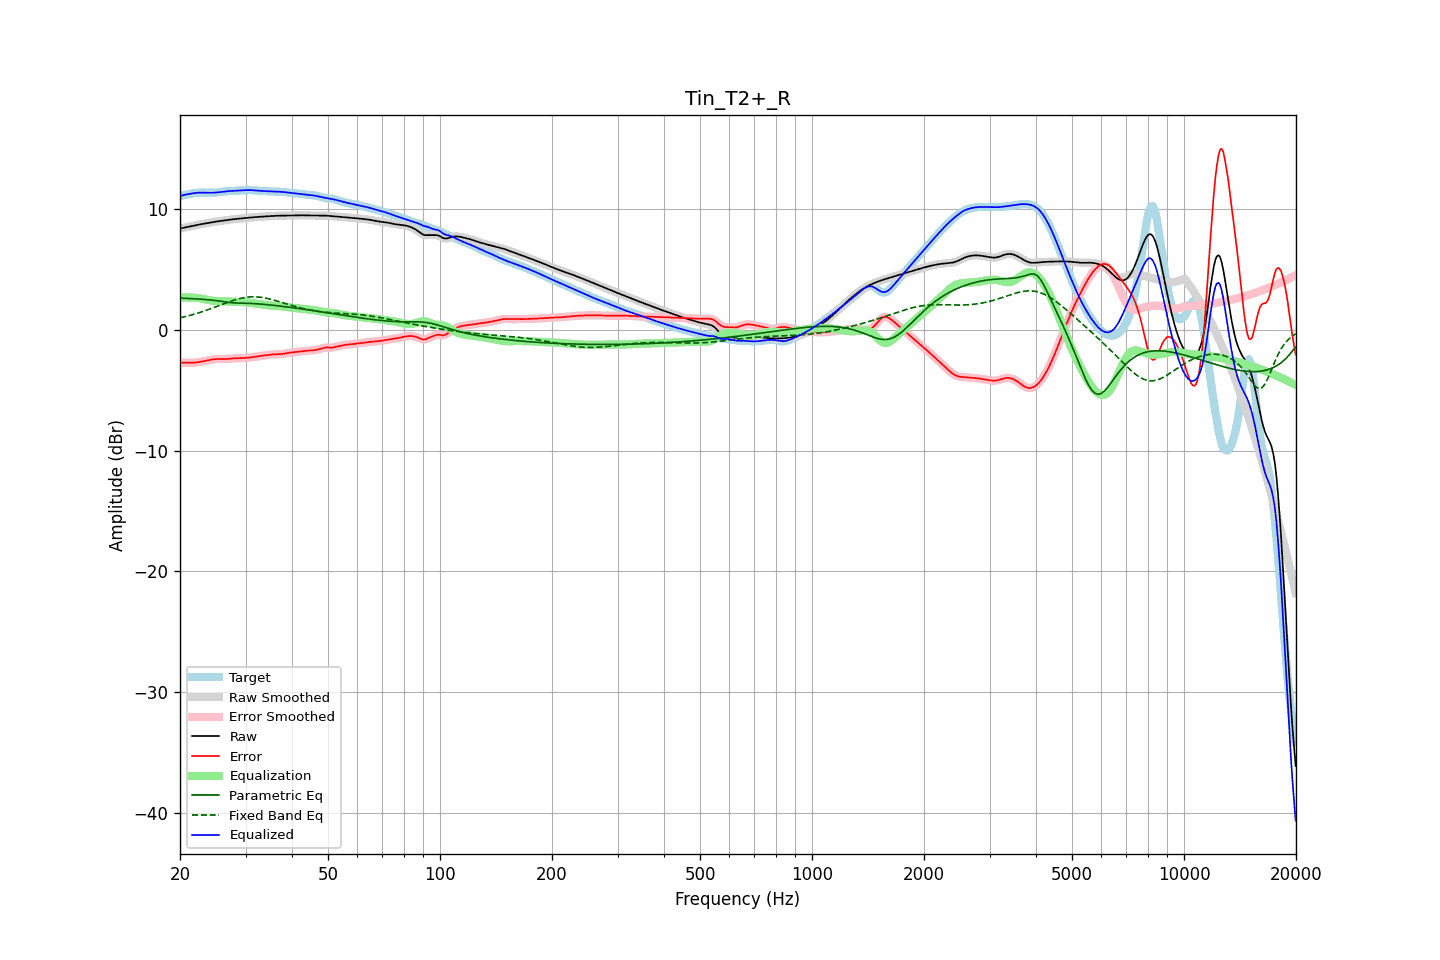

Values plotted in this chart, from the file beside it:
frequency, raw, error, smoothed, error_smoothed, equalization, parametric_eq, fixed_band_eq, equalized_raw, equalized_smoothed, target
20.00, 8.40, -2.71, 8.40, -2.71, 2.69, 2.65, 1.02, 11.10, 11.10, 11.12
20.20, 8.44, -2.70, 8.44, -2.70, 2.70, 2.64, 1.05, 11.14, 11.14, 11.15
20.40, 8.48, -2.70, 8.48, -2.70, 2.71, 2.64, 1.08, 11.18, 11.18, 11.17
20.61, 8.51, -2.69, 8.51, -2.70, 2.71, 2.63, 1.11, 11.22, 11.22, 11.20
20.81, 8.53, -2.70, 8.53, -2.70, 2.71, 2.63, 1.14, 11.25, 11.25, 11.23
21.02, 8.56, -2.70, 8.56, -2.70, 2.71, 2.62, 1.18, 11.27, 11.27, 11.26
21.23, 8.58, -2.71, 8.58, -2.71, 2.71, 2.62, 1.21, 11.29, 11.29, 11.29
21.44, 8.61, -2.71, 8.61, -2.71, 2.70, 2.61, 1.25, 11.31, 11.31, 11.32
21.66, 8.64, -2.70, 8.64, -2.71, 2.70, 2.60, 1.29, 11.34, 11.34, 11.34
21.87, 8.66, -2.70, 8.66, -2.70, 2.69, 2.60, 1.33, 11.36, 11.36, 11.36
22.09, 8.69, -2.68, 8.69, -2.68, 2.68, 2.59, 1.37, 11.37, 11.37, 11.38
22.31, 8.72, -2.67, 8.72, -2.67, 2.67, 2.58, 1.41, 11.39, 11.39, 11.39
22.54, 8.75, -2.65, 8.75, -2.65, 2.65, 2.57, 1.45, 11.40, 11.40, 11.40
22.76, 8.77, -2.62, 8.77, -2.62, 2.62, 2.56, 1.49, 11.40, 11.40, 11.40
22.99, 8.80, -2.60, 8.80, -2.60, 2.60, 2.55, 1.53, 11.40, 11.40, 11.40
23.22, 8.82, -2.57, 8.82, -2.57, 2.57, 2.54, 1.58, 11.39, 11.39, 11.40
23.45, 8.85, -2.54, 8.85, -2.54, 2.54, 2.53, 1.63, 11.39, 11.39, 11.39
23.69, 8.87, -2.52, 8.87, -2.52, 2.51, 2.52, 1.67, 11.38, 11.38, 11.39
23.92, 8.89, -2.49, 8.89, -2.49, 2.49, 2.51, 1.72, 11.38, 11.38, 11.38
24.16, 8.92, -2.46, 8.92, -2.46, 2.46, 2.50, 1.77, 11.38, 11.38, 11.38
24.40, 8.94, -2.44, 8.94, -2.44, 2.44, 2.48, 1.82, 11.38, 11.38, 11.38
24.65, 8.96, -2.42, 8.96, -2.42, 2.42, 2.47, 1.87, 11.39, 11.39, 11.38
24.89, 8.98, -2.40, 8.98, -2.41, 2.41, 2.45, 1.92, 11.40, 11.40, 11.39
25.14, 9.00, -2.40, 9.00, -2.40, 2.41, 2.43, 1.97, 11.41, 11.41, 11.40
25.39, 9.02, -2.40, 9.02, -2.40, 2.40, 2.42, 2.02, 11.42, 11.42, 11.42
25.65, 9.04, -2.40, 9.04, -2.40, 2.40, 2.40, 2.07, 11.44, 11.44, 11.44
25.91, 9.06, -2.40, 9.06, -2.40, 2.40, 2.38, 2.12, 11.46, 11.46, 11.46
26.16, 9.08, -2.40, 9.08, -2.40, 2.40, 2.36, 2.17, 11.47, 11.47, 11.48
26.43, 9.10, -2.40, 9.10, -2.40, 2.39, 2.34, 2.22, 11.49, 11.49, 11.50
26.69, 9.12, -2.39, 9.12, -2.39, 2.39, 2.32, 2.27, 11.50, 11.50, 11.51
26.96, 9.14, -2.38, 9.14, -2.38, 2.38, 2.30, 2.32, 11.52, 11.52, 11.52
27.23, 9.16, -2.37, 9.16, -2.37, 2.37, 2.28, 2.36, 11.53, 11.53, 11.52
27.50, 9.17, -2.36, 9.17, -2.36, 2.36, 2.27, 2.41, 11.53, 11.53, 11.53
27.77, 9.19, -2.35, 9.19, -2.35, 2.35, 2.26, 2.45, 11.54, 11.54, 11.53
28.05, 9.20, -2.34, 9.20, -2.34, 2.34, 2.25, 2.50, 11.55, 11.55, 11.54
28.33, 9.21, -2.34, 9.21, -2.34, 2.34, 2.24, 2.54, 11.55, 11.55, 11.55
28.62, 9.23, -2.33, 9.23, -2.33, 2.33, 2.24, 2.57, 11.56, 11.56, 11.56
28.90, 9.24, -2.33, 9.24, -2.33, 2.33, 2.24, 2.61, 11.57, 11.57, 11.57
29.19, 9.25, -2.33, 9.25, -2.33, 2.33, 2.23, 2.64, 11.58, 11.58, 11.58
29.48, 9.27, -2.32, 9.27, -2.32, 2.32, 2.23, 2.67, 11.59, 11.59, 11.59
29.78, 9.28, -2.31, 9.28, -2.31, 2.31, 2.23, 2.69, 11.60, 11.60, 11.60
30.08, 9.30, -2.30, 9.30, -2.30, 2.30, 2.22, 2.71, 11.60, 11.60, 11.60
30.38, 9.31, -2.29, 9.31, -2.29, 2.29, 2.22, 2.73, 11.61, 11.61, 11.61
30.68, 9.33, -2.28, 9.33, -2.28, 2.28, 2.21, 2.74, 11.61, 11.61, 11.61
30.99, 9.34, -2.26, 9.34, -2.26, 2.26, 2.21, 2.75, 11.60, 11.60, 11.60
31.30, 9.35, -2.24, 9.35, -2.24, 2.24, 2.20, 2.76, 11.59, 11.59, 11.60
31.61, 9.36, -2.22, 9.36, -2.22, 2.22, 2.19, 2.76, 11.58, 11.58, 11.58
31.93, 9.37, -2.20, 9.37, -2.20, 2.20, 2.19, 2.76, 11.57, 11.57, 11.57
32.24, 9.38, -2.18, 9.38, -2.18, 2.18, 2.18, 2.75, 11.56, 11.56, 11.56
32.57, 9.39, -2.16, 9.39, -2.16, 2.16, 2.17, 2.74, 11.55, 11.55, 11.55
32.89, 9.40, -2.14, 9.40, -2.14, 2.15, 2.16, 2.72, 11.54, 11.54, 11.54
33.22, 9.41, -2.13, 9.41, -2.13, 2.13, 2.15, 2.71, 11.54, 11.54, 11.54
33.55, 9.42, -2.11, 9.42, -2.11, 2.11, 2.14, 2.68, 11.53, 11.53, 11.53
33.89, 9.43, -2.09, 9.43, -2.09, 2.09, 2.12, 2.66, 11.52, 11.52, 11.52
34.23, 9.44, -2.07, 9.44, -2.07, 2.07, 2.11, 2.63, 11.51, 11.51, 11.51
34.57, 9.45, -2.05, 9.45, -2.05, 2.05, 2.10, 2.60, 11.50, 11.50, 11.50
34.92, 9.46, -2.04, 9.46, -2.04, 2.04, 2.08, 2.57, 11.50, 11.50, 11.49
35.27, 9.46, -2.02, 9.46, -2.02, 2.03, 2.07, 2.54, 11.49, 11.49, 11.49
35.62, 9.47, -2.01, 9.47, -2.01, 2.02, 2.06, 2.50, 11.49, 11.49, 11.48
35.97, 9.47, -2.00, 9.47, -2.00, 2.01, 2.04, 2.46, 11.48, 11.48, 11.48
... 635 more rows
